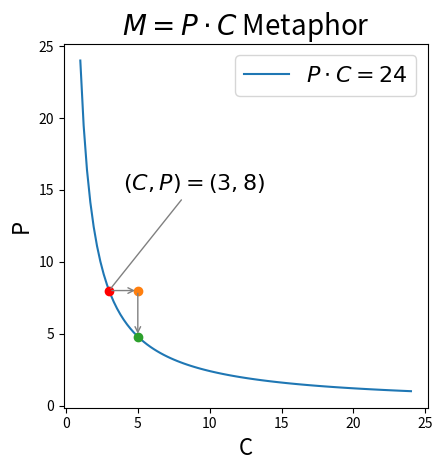

Write Python code to recreate this figure.
"""
    MpInverseBasic.py
"""
import numpy as np
import matplotlib.pyplot as plt

x = np.linspace(1, 24, 100)

fig, ax = plt.subplots()
ax.set_title(r"$M=P \cdot C$ Metaphor", fontsize=20)
ax.set_aspect("equal")
ax.set_xlabel("C", fontsize=16)
ax.set_ylabel("P", fontsize=16)

ax.plot(x, 24/x, label=r"$P \cdot C=24$")
ax.plot(3, 8, "o", color="red")
ax.plot(5, 8, "o")
ax.plot(5, 4.8, "o")

ax.annotate(r"$(C,P)=(3,8)$", xy=(3,8), xytext=(4,15), arrowprops=dict( arrowstyle="-", color="gray" ), fontsize=16 )
ax.annotate("", xy=(5,8), xytext=(3,8), arrowprops=dict( arrowstyle="->", color="gray" ))
ax.annotate("", xy=(5,4.8), xytext=(5,8), arrowprops=dict( arrowstyle="->", color="gray" ))

ax.legend(fontsize=16)
fig.tight_layout()
plt.show()
